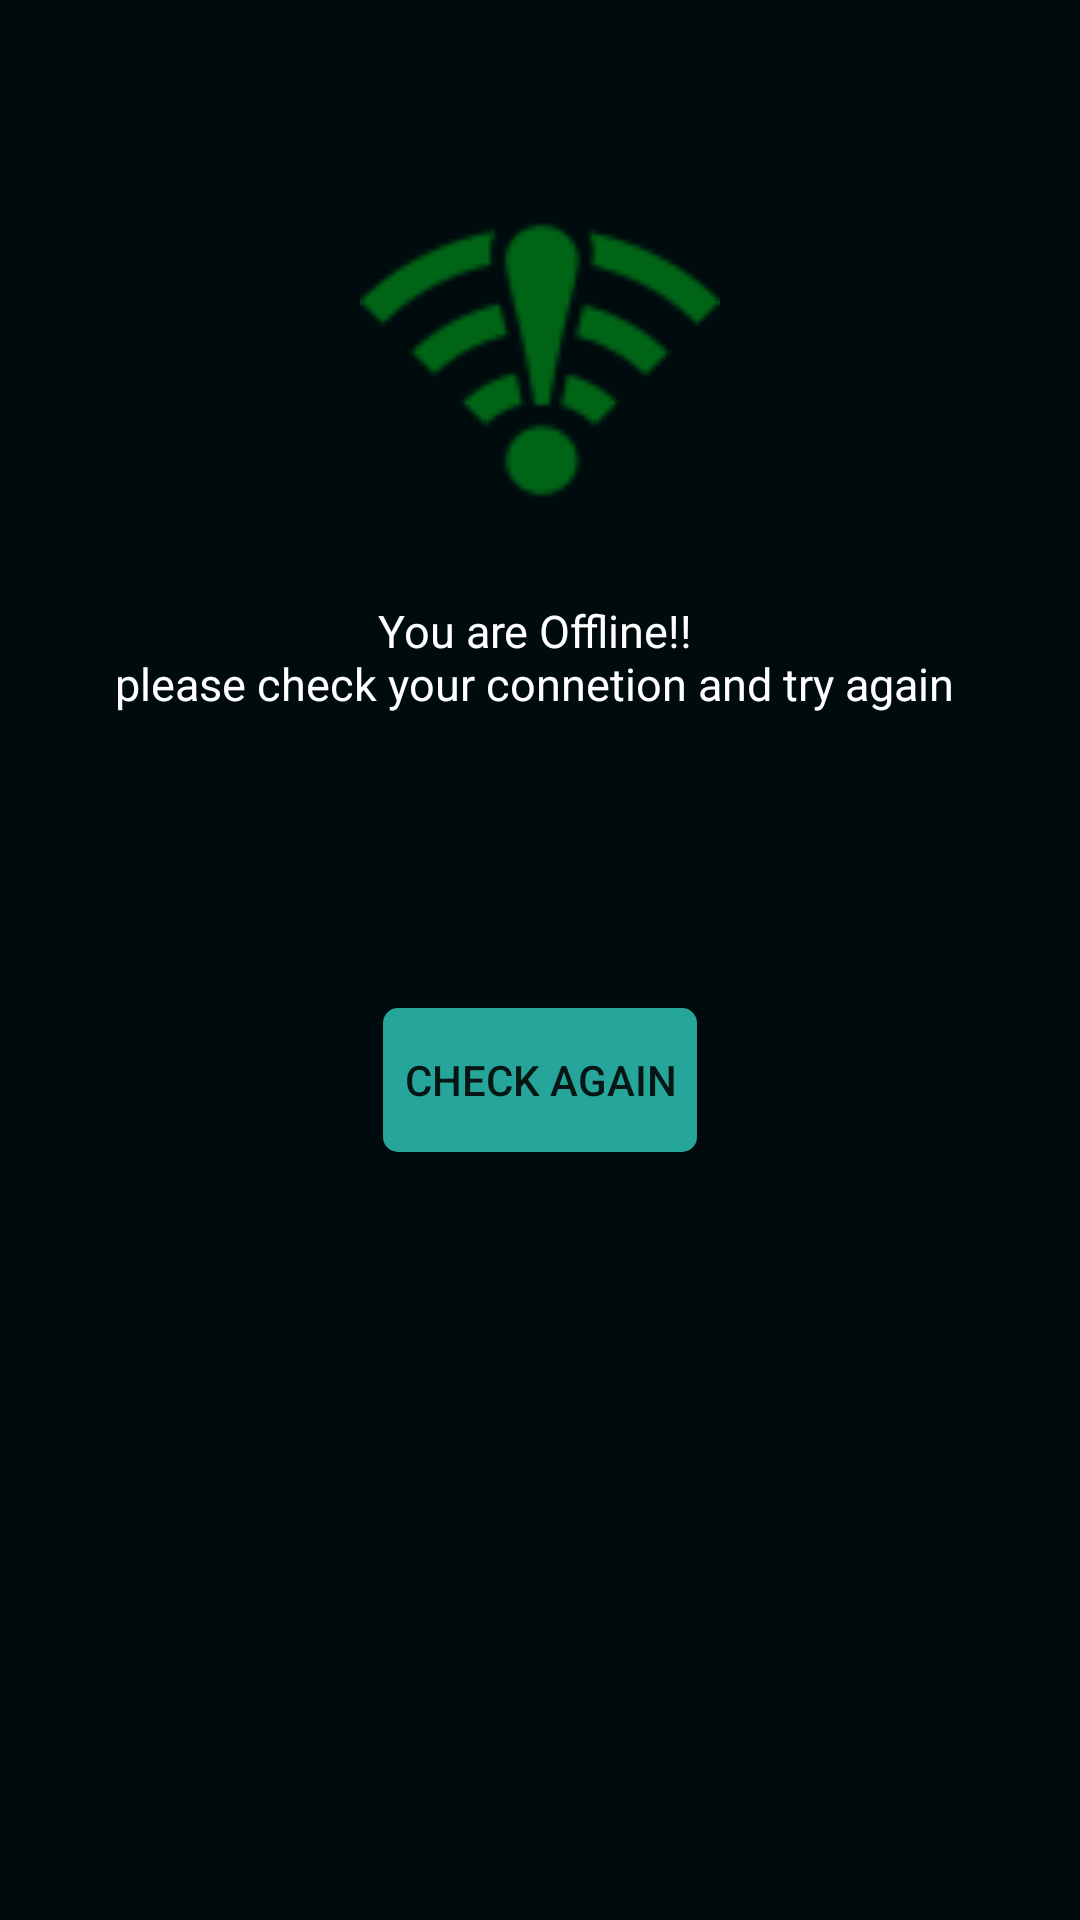

Produce the Android XML layout that renders to this screen, including the resource entries it uses.
<!-- AndroidManifest.xml: application theme AppTheme -->
<!-- res/layout/fragment_offline.xml -->
<FrameLayout xmlns:android="http://schemas.android.com/apk/res/android"
    xmlns:tools="http://schemas.android.com/tools"
    android:layout_width="match_parent"
    android:layout_height="match_parent"
    android:background="#0099cc"
    tools:context="echomachine.com.flickrapi_v1.ui.home.OfflineFragment">

    
    <LinearLayout
    android:background="#ED000000"
    android:layout_width="match_parent"
    android:layout_height="match_parent"
    android:orientation="vertical">

    <ImageView
        android:id="@+id/offline_image_view"
        android:layout_width="match_parent"
        android:layout_height="120dp"
        android:layout_gravity="center|top"
        android:layout_marginBottom="20dp"
        android:layout_marginTop="60dp"
        android:src="@drawable/ic_offline_wireless" />

    <TextView
        android:id="@+id/offline_fragment_text"
        android:layout_height="wrap_content"
        android:layout_width="match_parent"
        android:textSize="15sp"
        android:gravity="center"
        android:textColor="@android:color/white"
        android:text="@string/offline_fragment_text"/>


    <ProgressBar
        android:id="@+id/offline_progress_bar"
        style="@style/Widget.AppCompat.ProgressBar"
        android:visibility="invisible"
        android:layout_width="wrap_content"
        android:layout_height="wrap_content"
        android:layout_gravity="center"
        android:layout_marginTop="10dp"
        android:progressBackgroundTint="@android:color/white" />

    <Button
        android:id="@+id/offline_button"
        android:layout_width="wrap_content"
        android:layout_height="wrap_content"
        android:layout_marginTop="40dp"
        android:textAlignment="center"
        android:padding="7dp"
        android:layout_gravity="center"
        android:background="@drawable/btn_custom"
        android:text="@string/retry_checking" />

</LinearLayout>

    
    <FrameLayout
        android:layout_width="match_parent"
        android:layout_height="match_parent"
        android:fitsSystemWindows="true">

        <LinearLayout
            android:id="@+id/fullscreen_content_controls"
            style="?android:attr/buttonBarStyle"
            android:layout_width="match_parent"
            android:layout_height="wrap_content"
            android:layout_gravity="bottom|center_horizontal"
            android:background="@color/black_overlay"
            android:orientation="horizontal"
            tools:ignore="UselessParent">

        </LinearLayout>
    </FrameLayout>

</FrameLayout>
<!-- resources referenced by this layout -->
<resources>
  <color name="black_overlay">#66000000</color>
  <!-- drawable btn_custom (drawable) -->
  <?xml version="1.0" encoding="utf-8"?>
  <shape xmlns:android="http://schemas.android.com/apk/res/android"
      android:padding="10dp"
      android:shape="rectangle">
  
      <solid android:color="#26a69a"/>
  
      <corners
          android:bottomLeftRadius="5dp"
          android:topLeftRadius="5dp"
          android:topRightRadius="5dp"
          android:bottomRightRadius="5dp"/>
  </shape>
  <!-- drawable ic_offline_wireless: png bitmap (drawable-hdpi, 923 bytes) -->
  <string name="offline_fragment_text">"You are Offline!! \nplease check your connetion and try again "</string>
  <string name="retry_checking">Check Again</string>
  <style name="AppTheme" parent="Theme.AppCompat.Light.DarkActionBar">
          
          <item name="colorPrimary">@color/colorPrimary</item>
          <item name="colorPrimaryDark">@color/colorPrimaryDark</item>
          <item name="colorAccent">@color/colorAccent</item>
      </style>
  <color name="colorPrimary">#00796b</color>
  <color name="colorPrimaryDark">#00695C</color>
  <color name="colorAccent">#FF4081</color>
</resources>
